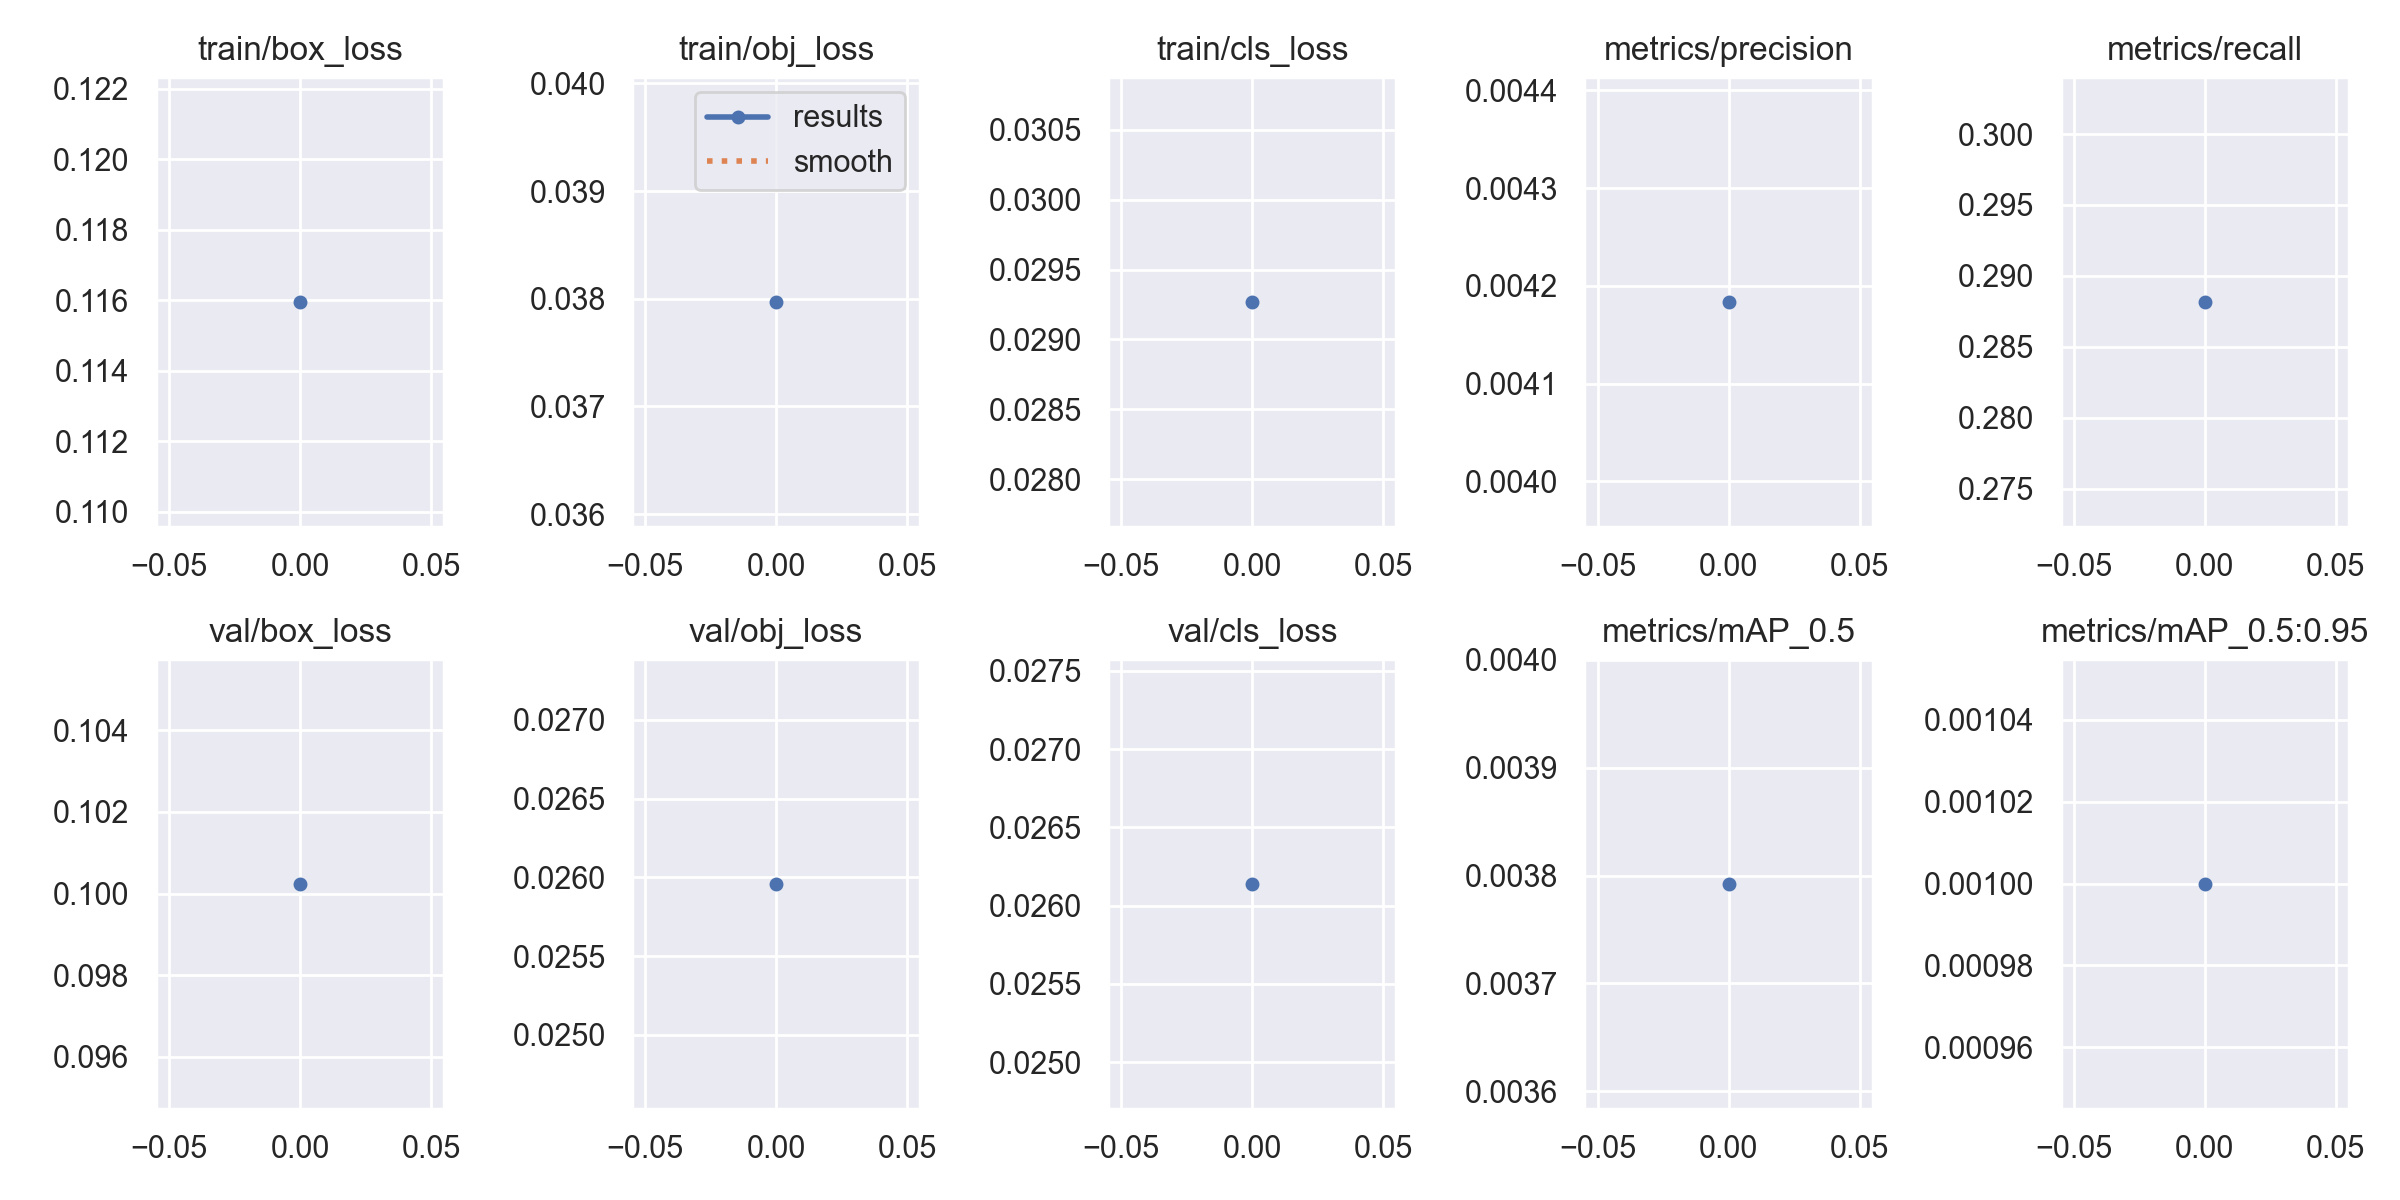

The table this chart was drawn from, first rows:
epoch, train/box_loss, train/obj_loss, train/cls_loss, metrics/precision, metrics/recall, metrics/mAP_0.5, metrics/mAP_0.5:0.95, val/box_loss, val/obj_loss, val/cls_loss, x/lr0, x/lr1, x/lr2
0, 0.116, 0.03797, 0.02927, 0.004184, 0.2882, 0.003792, 0.001, 0.1002, 0.02596, 0.02614, 0.07075, 0.00325, 0.00325
